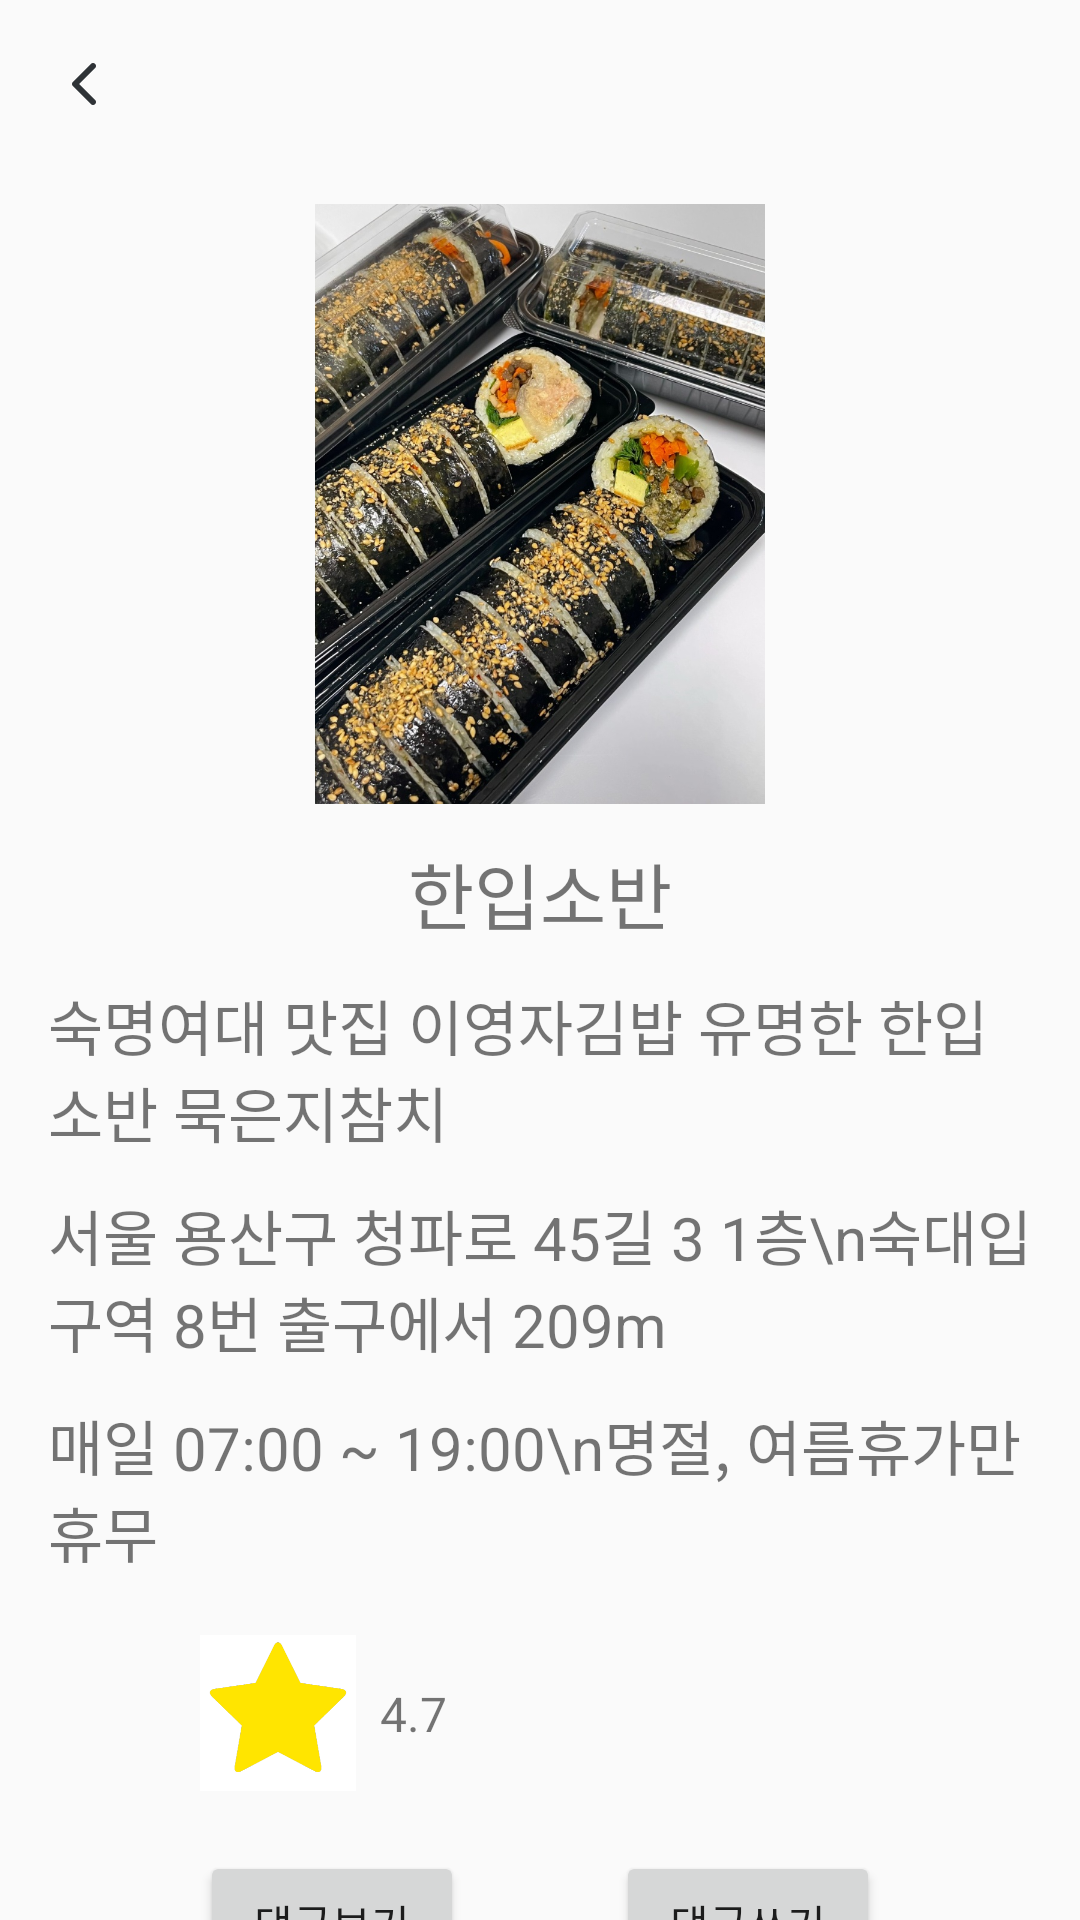

Reconstruct the res/layout file that produces this screen, plus the resources it refers to.
<!-- AndroidManifest.xml: application theme Theme.InitScreen -->
<!-- res/layout/activity_hanip.xml -->
<?xml version="1.0" encoding="utf-8"?>
<androidx.constraintlayout.widget.ConstraintLayout
    xmlns:android="http://schemas.android.com/apk/res/android"
    xmlns:app="http://schemas.android.com/apk/res-auto"
    android:layout_width="match_parent"
    android:layout_height="match_parent">

    <androidx.appcompat.widget.Toolbar
        android:id="@+id/tb_food_detail"
        android:layout_width="match_parent"
        android:layout_height="wrap_content"
        app:layout_constraintStart_toStartOf="parent"
        app:layout_constraintTop_toTopOf="parent">

        <ImageView
            android:id="@+id/iv_detail_back"
            android:layout_width="wrap_content"
            android:layout_height="wrap_content"
            android:layout_marginStart="12dp"
            android:layout_marginTop="12dp"
            android:clickable="true"
            android:src="@drawable/icon_back_stroke"/>
    </androidx.appcompat.widget.Toolbar>

    <androidx.core.widget.NestedScrollView
        android:id="@+id/nsv_hanip"
        android:layout_width="match_parent"
        android:layout_height="0dp"
        android:overScrollMode="never"
        app:layout_constraintStart_toStartOf="parent"
        app:layout_constraintEnd_toEndOf="parent"
        app:layout_constraintBottom_toBottomOf="parent"
        app:layout_constraintTop_toBottomOf="@id/tb_food_detail">

        <androidx.constraintlayout.widget.ConstraintLayout
            android:layout_width="match_parent"
            android:layout_height="wrap_content"
            android:paddingStart="16dp"
            android:paddingEnd="16dp"
            android:paddingTop="12dp"
            android:paddingBottom="12dp">

            <ImageView
                android:id="@+id/iv_hanip"
                android:layout_width="match_parent"
                android:layout_height="200dp"
                android:src="@drawable/hanip"
                app:layout_constraintStart_toStartOf="parent"
                app:layout_constraintTop_toTopOf="parent"
                app:layout_constraintEnd_toEndOf="parent" />

            <TextView
                android:id="@+id/tv_hanip"
                android:layout_width="wrap_content"
                android:layout_height="wrap_content"
                android:text="한입소반"
                android:textSize="24sp"
                android:clickable="true"
                android:layout_marginTop="12dp"
                app:layout_constraintStart_toStartOf="parent"
                app:layout_constraintEnd_toEndOf="parent"
                app:layout_constraintTop_toBottomOf="@+id/iv_hanip"/>
            <TextView
                android:id="@+id/tv_hanip_summary"
                android:layout_width="wrap_content"
                android:layout_height="wrap_content"
                android:text="숙명여대 맛집 이영자김밥 유명한 한입소반 묵은지참치"
                android:textSize="20sp"
                android:layout_marginTop="12dp"
                app:layout_constraintStart_toStartOf="parent"
                app:layout_constraintEnd_toEndOf="parent"
                app:layout_constraintTop_toBottomOf="@+id/tv_hanip"/>
            <TextView
                android:id="@+id/tv_hanip_location"
                android:layout_width="wrap_content"
                android:layout_height="wrap_content"
                android:text="서울 용산구 청파로 45길 3 1층\n숙대입구역 8번 출구에서 209m"
                android:textSize="20sp"
                android:layout_marginTop="12dp"
                app:layout_constraintStart_toStartOf="parent"
                app:layout_constraintEnd_toEndOf="parent"
                app:layout_constraintTop_toBottomOf="@+id/tv_hanip_summary"/>
            <TextView
                android:id="@+id/tv_hanip_time"
                android:layout_width="wrap_content"
                android:layout_height="wrap_content"
                android:text="매일 07:00 ~ 19:00\n명절, 여름휴가만 휴무"
                android:textSize="20sp"
                android:layout_marginTop="12dp"
                app:layout_constraintStart_toStartOf="parent"
                app:layout_constraintEnd_toEndOf="parent"
                app:layout_constraintTop_toBottomOf="@+id/tv_hanip_location"/>

            <ImageView
                android:id="@+id/iv_star"
                android:layout_width="52dp"
                android:layout_height="52dp"
                android:src="@drawable/star"
                android:layout_marginTop="20dp"
                app:layout_constraintStart_toStartOf="@id/btn_comment_see"
                app:layout_constraintTop_toBottomOf="@id/tv_hanip_time"/>
            <TextView
                android:id="@+id/tv_star"
                android:layout_width="wrap_content"
                android:layout_height="wrap_content"
                android:text="4.7"
                android:textSize="16sp"
                android:layout_marginStart="8dp"
                app:layout_constraintTop_toTopOf="@id/iv_star"
                app:layout_constraintBottom_toBottomOf="@id/iv_star"
                app:layout_constraintStart_toEndOf="@id/iv_star"/>
            <Button
                android:id="@+id/btn_comment_see"
                android:layout_width="wrap_content"
                android:layout_height="wrap_content"
                android:layout_marginTop="20dp"
                android:text="댓글보기"
                app:layout_constraintStart_toStartOf="parent"
                app:layout_constraintEnd_toStartOf="@id/btn_comment_write"
                app:layout_constraintTop_toBottomOf="@+id/iv_star"/>

            <Button
                android:id="@+id/btn_comment_write"
                android:layout_width="wrap_content"
                android:layout_height="wrap_content"
                android:text="댓글쓰기"
                app:layout_constraintStart_toEndOf="@id/btn_comment_see"
                app:layout_constraintEnd_toEndOf="parent"
                app:layout_constraintTop_toTopOf="@id/btn_comment_see"
                app:layout_constraintBottom_toBottomOf="@id/btn_comment_see"/>

        </androidx.constraintlayout.widget.ConstraintLayout>

    </androidx.core.widget.NestedScrollView>

</androidx.constraintlayout.widget.ConstraintLayout>
<!-- resources referenced by this layout -->
<resources>
  <!-- drawable hanip: jpeg bitmap (drawable, 358059 bytes) -->
  <!-- drawable icon_back_stroke: png bitmap (drawable-hdpi, 192 bytes) -->
  <!-- drawable star: png bitmap (drawable, 10494 bytes) -->
  <style name="Theme.InitScreen" parent="Theme.AppCompat.Light">
          
          <item name="colorPrimary">@color/purple_500</item>
          <item name="colorPrimaryVariant">#ff6e40</item>
          <item name="colorOnPrimary">@color/white</item>
          
          <item name="colorSecondary">@color/teal_200</item>
          <item name="colorSecondaryVariant">@color/teal_700</item>
          <item name="colorOnSecondary">@color/black</item>
          
          <item name="android:statusBarColor" tools:targetApi="l">?attr/colorPrimaryVariant</item>
                  
          <item name="windowNoTitle">true</item>
  
      </style>
  <color name="purple_500">#FF6200EE</color>
  <color name="white">#FFFFFFFF</color>
  <color name="teal_200">#FF03DAC5</color>
  <color name="teal_700">#FF018786</color>
  <color name="black">#FF000000</color>
</resources>
